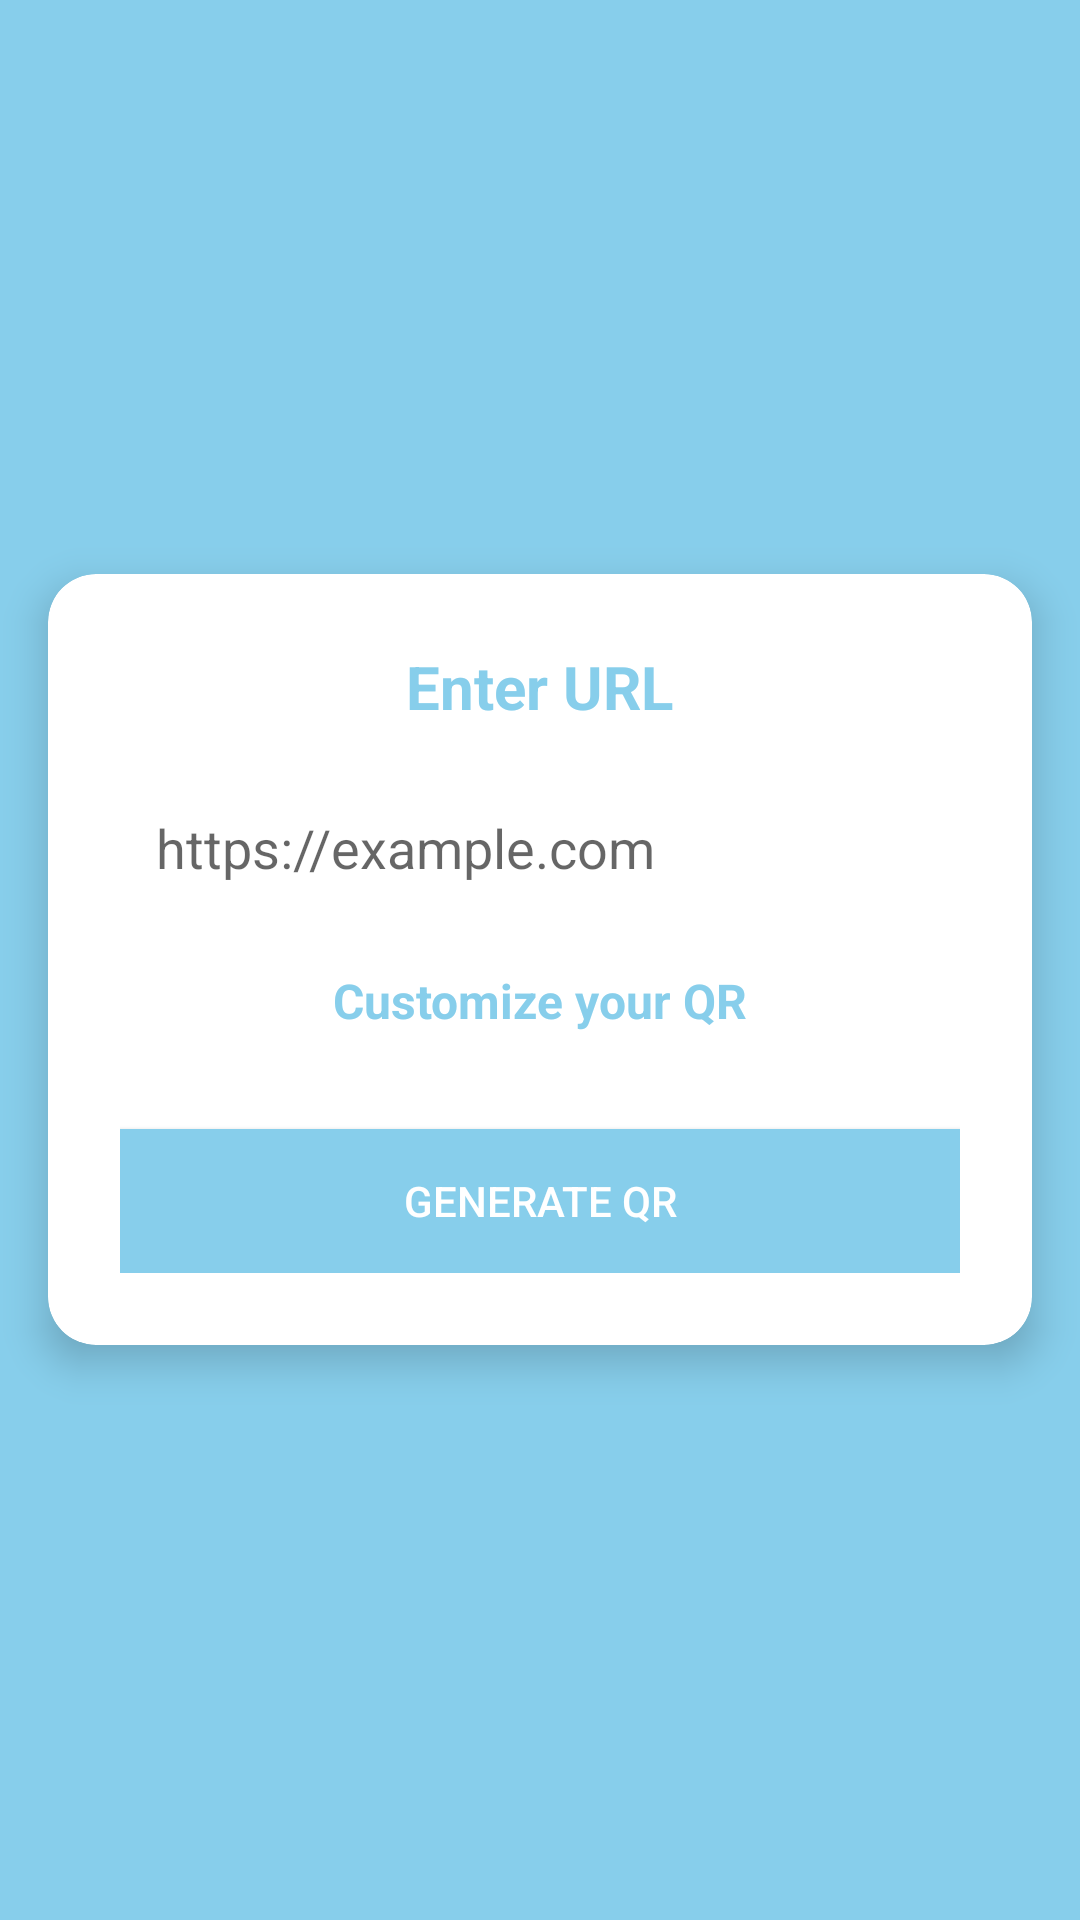

Here is an Android app screen rendered from its layout file. Give the layout XML and the strings, colors and styles it references.
<!-- AndroidManifest.xml: application theme Theme.QRcodePro -->
<!-- res/layout/fragment_qr_url.xml -->
<?xml version="1.0" encoding="utf-8"?>
<FrameLayout xmlns:android="http://schemas.android.com/apk/res/android"
    xmlns:tools="http://schemas.android.com/tools"
    xmlns:app="http://schemas.android.com/apk/res-auto"
    android:layout_width="match_parent"
    android:layout_height="match_parent"
    android:background="@color/sky"
    tools:context=".ui.qr_services.qr_textFragment">

    
    <androidx.cardview.widget.CardView
        android:layout_width="match_parent"
        android:layout_height="wrap_content"
        android:layout_margin="16dp"
        app:cardCornerRadius="16dp"
        app:cardElevation="8dp"
        android:layout_gravity="center"
        android:backgroundTint="@android:color/white">

        <LinearLayout
            android:layout_width="match_parent"
            android:layout_height="wrap_content"
            android:orientation="vertical"
            android:padding="24dp"
            android:gravity="center">

            
            <TextView
                android:layout_width="wrap_content"
                android:layout_height="wrap_content"
                android:text="Enter URL"
                android:textSize="20sp"
                android:textColor="@color/sky"
                android:textStyle="bold"
                android:layout_marginBottom="16dp" />

            
            <EditText
                android:id="@+id/urlInput"
                android:layout_width="match_parent"
                android:layout_height="wrap_content"
                android:hint="https://example.com"
                android:background="@android:color/white"
                android:padding="12dp"
                android:textColor="@android:color/black"
                android:layout_marginBottom="16dp"
                android:inputType="textUri"/>

            
            <TextView
                android:id="@+id/customizeTextView"
                android:layout_width="wrap_content"
                android:layout_height="wrap_content"
                android:text="Customize your QR"
                android:textSize="16sp"
                android:textColor="@color/sky"
                android:textStyle="bold"
                android:layout_marginBottom="16dp"
                android:clickable="true"
                android:focusable="true" />

            
            <LinearLayout
                android:id="@+id/customizationOptions"
                android:layout_width="match_parent"
                android:layout_height="wrap_content"
                android:orientation="vertical"
                android:visibility="gone"
                android:paddingBottom="12dp">

                
                <TextView
                    android:id="@+id/fillColorTextView"
                    android:layout_width="wrap_content"
                    android:layout_height="wrap_content"
                    android:text="Click to choose QR code color"
                    android:textSize="16sp"
                    android:textColor="@color/sky"
                    android:layout_marginBottom="8dp" />


                
                <TextView
                    android:id="@+id/backgroundColorTextView"
                    android:layout_width="wrap_content"
                    android:layout_height="wrap_content"
                    android:text="Click to choose background color for QR code"
                    android:textSize="16sp"
                    android:textColor="@color/sky"
                    android:layout_marginBottom="8dp" />


                
                <TextView
                    android:id="@+id/uploadLogoTextView"
                    android:layout_width="wrap_content"
                    android:layout_height="wrap_content"
                    android:text="Upload Logo(if required)"
                    android:textSize="16sp"
                    android:textColor="@color/sky"
                    android:layout_marginBottom="8dp" />

            </LinearLayout>

            
            <Button
                android:id="@+id/generateQR"
                android:layout_width="match_parent"
                android:layout_height="wrap_content"
                android:text="Generate QR"
                android:background="@color/sky"
                android:textColor="@android:color/white"
                android:layout_marginTop="16dp"
                android:paddingVertical="12dp" />
        </LinearLayout>
    </androidx.cardview.widget.CardView>
</FrameLayout>
<!-- resources referenced by this layout -->
<resources>
  <color name="sky">#87CEEB</color>
  <style name="Theme.QRcodePro" parent="Theme.MaterialComponents.DayNight.DarkActionBar">
          
          <item name="colorPrimary">@color/purple_500</item>
          <item name="colorPrimaryVariant">@color/purple_700</item>
          <item name="colorOnPrimary">@color/white</item>
          
          <item name="colorSecondary">@color/teal_200</item>
          <item name="colorSecondaryVariant">@color/teal_700</item>
          <item name="colorOnSecondary">@color/black</item>
          
          <item name="android:statusBarColor">?attr/colorPrimaryVariant</item>
          
      </style>
  <color name="purple_500">#FF6200EE</color>
  <color name="purple_700">#FF3700B3</color>
  <color name="white">#FFFFFFFF</color>
  <color name="teal_200">#FF03DAC5</color>
  <color name="teal_700">#FF018786</color>
  <color name="black">#FF000000</color>
</resources>
